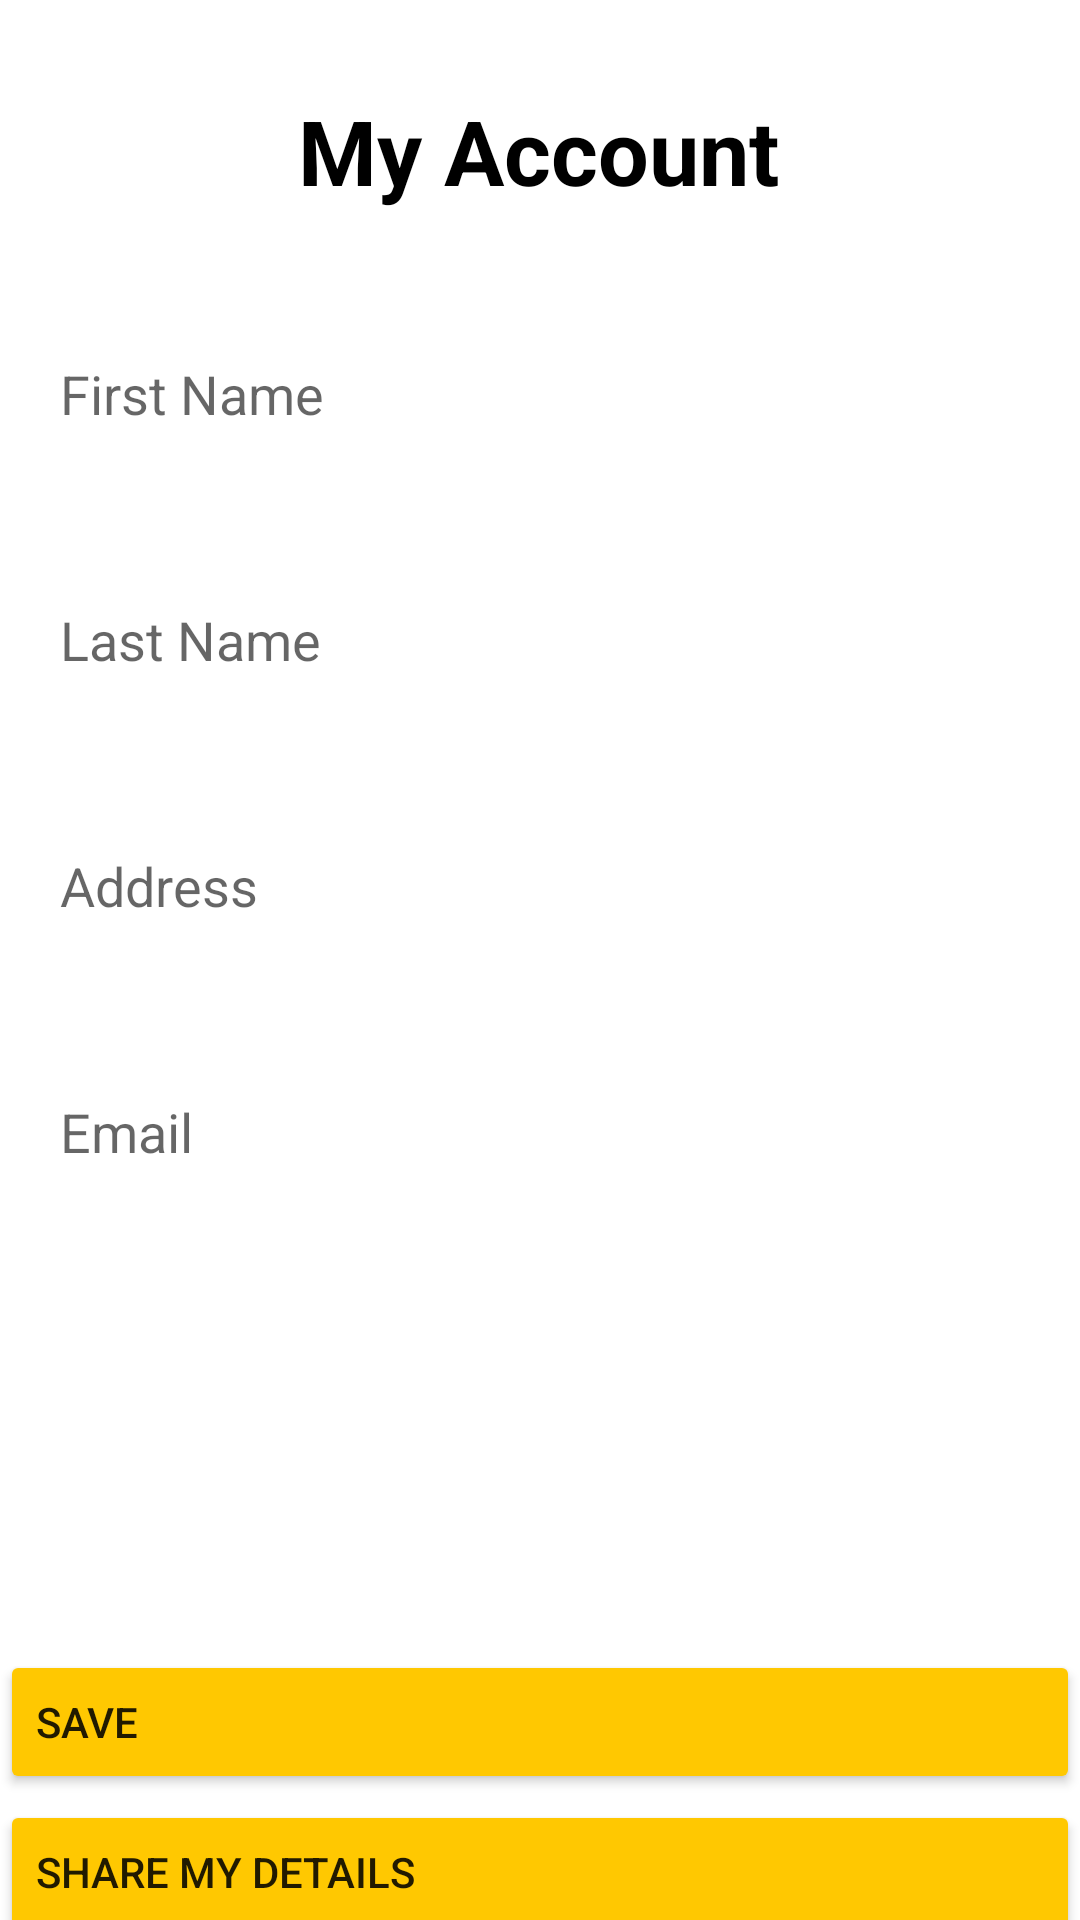

Write the Android layout XML for this screen, with the resource values it uses.
<!-- AndroidManifest.xml: application theme Theme.UserManagement -->
<!-- res/layout/fragment_my_account.xml -->
<?xml version="1.0" encoding="utf-8"?>
<FrameLayout xmlns:android="http://schemas.android.com/apk/res/android"
    xmlns:app="http://schemas.android.com/apk/res-auto"
    xmlns:tools="http://schemas.android.com/tools"
    android:layout_width="match_parent"
    android:layout_height="match_parent"
    tools:context=".MyAccountFragment">
    <androidx.constraintlayout.widget.ConstraintLayout
        android:layout_width="match_parent"
        android:layout_height="match_parent">

        <TextView
            android:id="@+id/textView2"
            android:layout_width="wrap_content"
            android:layout_height="wrap_content"
            android:layout_marginTop="30dp"
            android:text="My Account"
            android:textColor="@color/black"
            android:textSize="30sp"
            android:textStyle="bold"
            app:layout_constraintEnd_toEndOf="parent"
            app:layout_constraintHorizontal_bias="0.497"
            app:layout_constraintStart_toStartOf="parent"
            app:layout_constraintTop_toTopOf="parent" />

        <EditText
            android:id="@+id/firstName"
            android:layout_width="360dp"
            android:layout_height="50dp"
            android:layout_marginTop="36dp"
            android:background="@drawable/input"
            android:hint="First Name"
            android:paddingLeft="20dp"
            app:layout_constraintEnd_toEndOf="parent"
            app:layout_constraintStart_toStartOf="parent"
            app:layout_constraintTop_toBottomOf="@+id/textView2" />

        <EditText
            android:id="@+id/lastName"
            android:layout_width="360dp"
            android:layout_height="50dp"
            android:layout_marginTop="32dp"
            android:background="@drawable/input"
            android:hint="Last Name"
            android:paddingLeft="20dp"
            app:layout_constraintEnd_toEndOf="parent"
            app:layout_constraintStart_toStartOf="parent"
            app:layout_constraintTop_toBottomOf="@+id/firstName" />

        <EditText
            android:id="@+id/address"
            android:layout_width="360dp"
            android:layout_height="50dp"
            android:layout_marginTop="32dp"
            android:background="@drawable/input"
            android:hint="Address"
            android:paddingLeft="20dp"
            app:layout_constraintEnd_toEndOf="parent"
            app:layout_constraintStart_toStartOf="parent"
            app:layout_constraintTop_toBottomOf="@+id/lastName" />

        <EditText
            android:id="@+id/email"
            android:layout_width="360dp"
            android:layout_height="50dp"
            android:layout_marginTop="32dp"
            android:background="@drawable/input"
            android:hint="Email"
            android:paddingLeft="20dp"
            app:layout_constraintEnd_toEndOf="parent"
            app:layout_constraintStart_toStartOf="parent"
            app:layout_constraintTop_toBottomOf="@+id/address" />


    </androidx.constraintlayout.widget.ConstraintLayout>

    <Button
        android:id="@+id/save"
        android:layout_width="match_parent"
        android:layout_height="wrap_content"
        android:backgroundTint="@color/yellow"
        android:gravity="left|center_vertical"
        android:text="Save"
        android:translationY="550dp"
        app:icon="@android:drawable/ic_menu_save" />
    <Button
        android:id="@+id/shareDetails"
        android:layout_width="match_parent"
        android:layout_height="wrap_content"
        android:backgroundTint="@color/yellow"
        android:gravity="left|center_vertical"
        android:text="Share My Details"
        android:translationY="600dp"
        app:icon="@android:drawable/ic_menu_share" />

    <Button
        android:id="@+id/signOut"
        android:layout_width="match_parent"
        android:layout_height="wrap_content"
        android:backgroundTint="@color/yellow"
        android:gravity="left|center_vertical"
        android:text="Sign Out"
        android:translationY="650dp"
        app:icon="@android:drawable/ic_menu_close_clear_cancel" />

</FrameLayout>
<!-- resources referenced by this layout -->
<resources>
  <color name="black">#FF000000</color>
  <color name="yellow">#FFC801</color>
  <style name="Theme.UserManagement" parent="Theme.MaterialComponents.DayNight.NoActionBar">
          
          <item name="colorPrimary">@color/purple_500</item>
          <item name="colorPrimaryVariant">@color/purple_700</item>
          <item name="colorOnPrimary">@color/white</item>
          
          <item name="colorSecondary">@color/teal_200</item>
          <item name="colorSecondaryVariant">@color/teal_700</item>
          <item name="colorOnSecondary">@color/black</item>
          
          <item name="android:statusBarColor" tools:targetApi="l">@color/bottom_nav_selected_item</item>
          
      </style>
  <color name="purple_500">#FF6200EE</color>
  <color name="purple_700">#FF3700B3</color>
  <color name="white">#FFFFFFFF</color>
  <color name="teal_200">#FF03DAC5</color>
  <color name="teal_700">#FF018786</color>
  <color name="bottom_nav_selected_item">#220006</color>
</resources>
